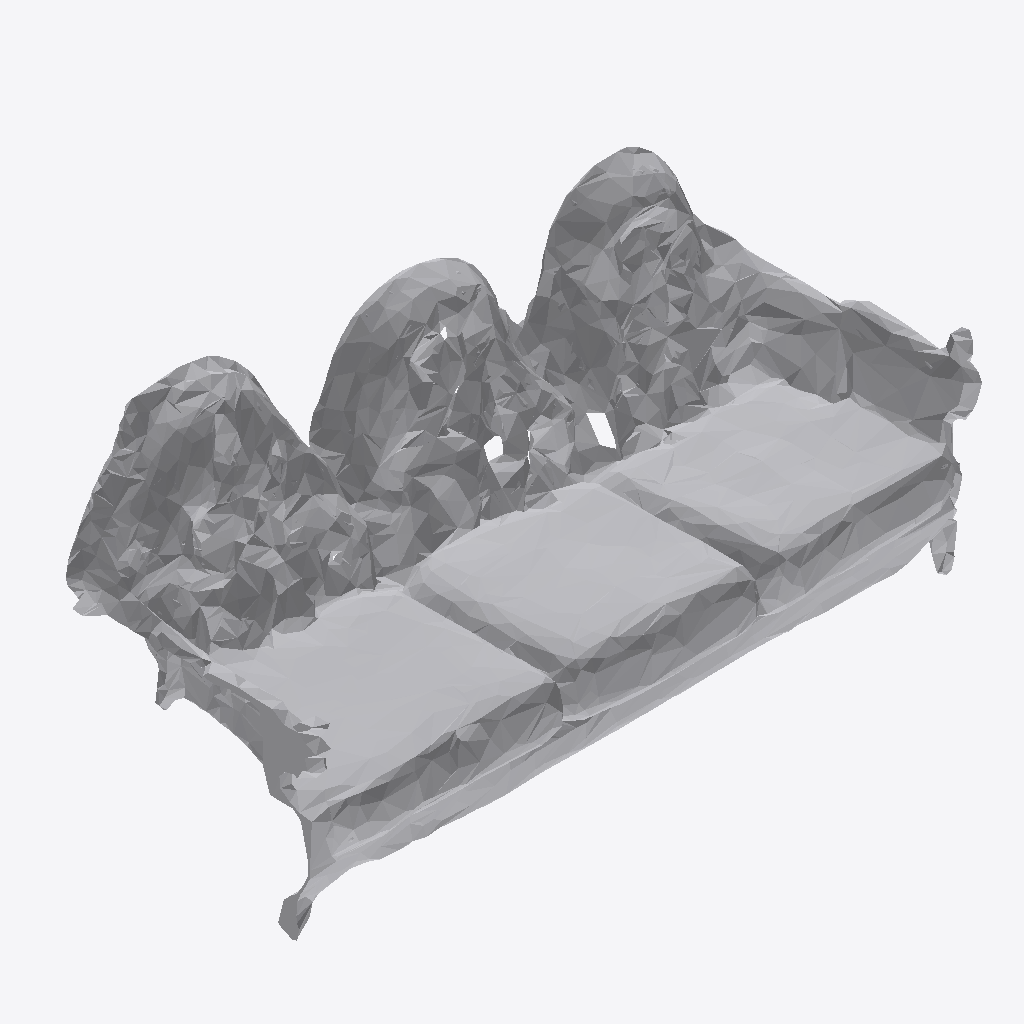
Isometric view of an IFC building model (IFC-SPF (STEP), schema IFC4, length unit metre), seen from the south-west, elements coloured by IFC class: 1 other element (light grey).
Extent 1.0 m × 0.4 m × 0.5 m (x, y, z). Storeys (1): Ground Floor at 0.00 m. Elements (1): 1 IfcFurniture.

HEADER;
FILE_DESCRIPTION(('ViewDefinition [CoordinationView]'),'2;1');
FILE_NAME('','2026-07-12T08:27:51',(''),(''),'IfcOpenShell 0.8.0','IfcOpenShell 0.8.0','');
FILE_SCHEMA(('IFC4'));
ENDSEC;
DATA;
#17=IFCPROJECT('2eZcYQs8nANwSS6ITbn9fL',#5,'Office Project',$,$,$,$,(#15),#10);
#20=IFCSITE('3FB2U2oJbECwOzl$xwosJV',#5,'Site',$,$,#19,$,$,.ELEMENT.,$,$,$,$,$);
#22=IFCBUILDING('0Fwm4DoobBK96zJIr6xNqG',#5,'Building',$,$,#21,$,$,.ELEMENT.,$,$,$);
#24=IFCBUILDINGSTOREY('0J9O9G$T90FBHl_C9P5xiE',#5,'Ground Floor',$,$,#23,$,$,.ELEMENT.,0.0);
#35=IFCFURNITURE('2dCHGLrSv11f0eTL0J7G3q',#5,'list10_sofa',$,$,#34,#31,$,$);
ENDSEC;
